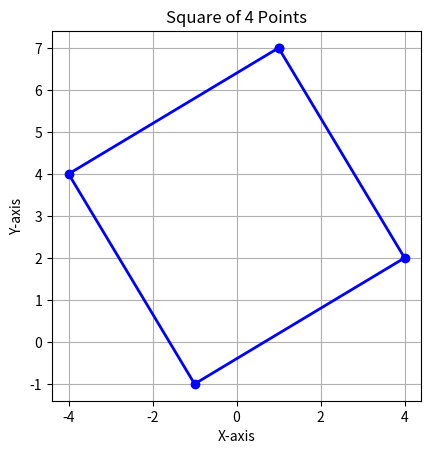

Write the Python code that produced this figure. (Note: this script raises an exception after producing the figure.)
import numpy as np
import matplotlib.pyplot as plt

# Define the square vertices
points = np.array([
    [1, 7],   # A
    [4, 2],   # B
    [-1, -1], # C
    [-4, 4]   # D
])

# Close the square (repeat first point)
points = np.vstack([points, points[0]])

# Plot
plt.plot(points[:,0], points[:,1], "bo-", linewidth=2)
plt.title("Square of 4 Points")
plt.xlabel("X-axis")
plt.ylabel("Y-axis")
plt.gca().set_aspect("equal")
plt.grid(True)
plt.savefig('figs/square2.png')
plt.show()
